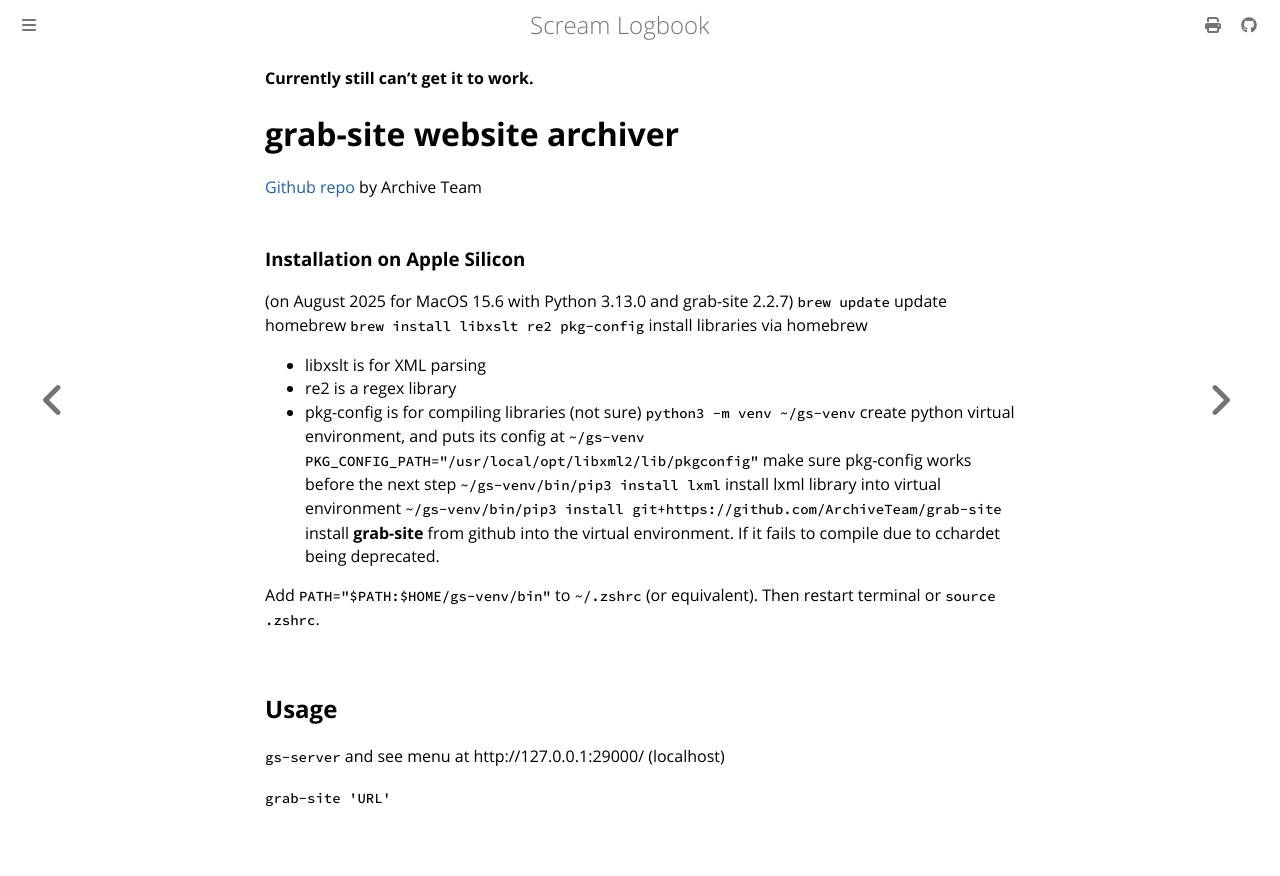

repository: andrei-akopian/ScreamLogbook · page: getting-stuff-to-run/data-hoarding/grab-site.html · generator: mdbook

**Currently still can't get it to work.**

# grab-site website archiver

[Github repo](https://github.com/ArchiveTeam/grab-site?tab=readme-ov-file#install-on-macos) by Archive Team

### Installation on Apple Silicon

(on August 2025 for MacOS 15.6 with Python 3.13.0 and grab-site 2.2.7)
`brew update` update homebrew
`brew install libxslt re2 pkg-config` install libraries via homebrew
- libxslt is for XML parsing
- re2 is a regex library
- pkg-config is for compiling libraries (not sure)
`python3 -m venv ~/gs-venv` create python virtual environment, and puts its config at `~/gs-venv`
`PKG_CONFIG_PATH="/usr/local/opt/libxml2/lib/pkgconfig"` make sure pkg-config works before the next step
`~/gs-venv/bin/pip3 install lxml` install lxml library into virtual environment
`~/gs-venv/bin/pip3 install git+https://github.com/ArchiveTeam/grab-site` install **grab-site** from github into the virtual environment.
If it fails to compile due to cchardet being deprecated.

Add `PATH="$PATH:$HOME/gs-venv/bin"` to `~/.zshrc` (or equivalent). Then restart terminal or `source .zshrc`.

## Usage

`gs-server` and see menu at http://127.0.0.1:29000/ (localhost)

`grab-site 'URL'`
